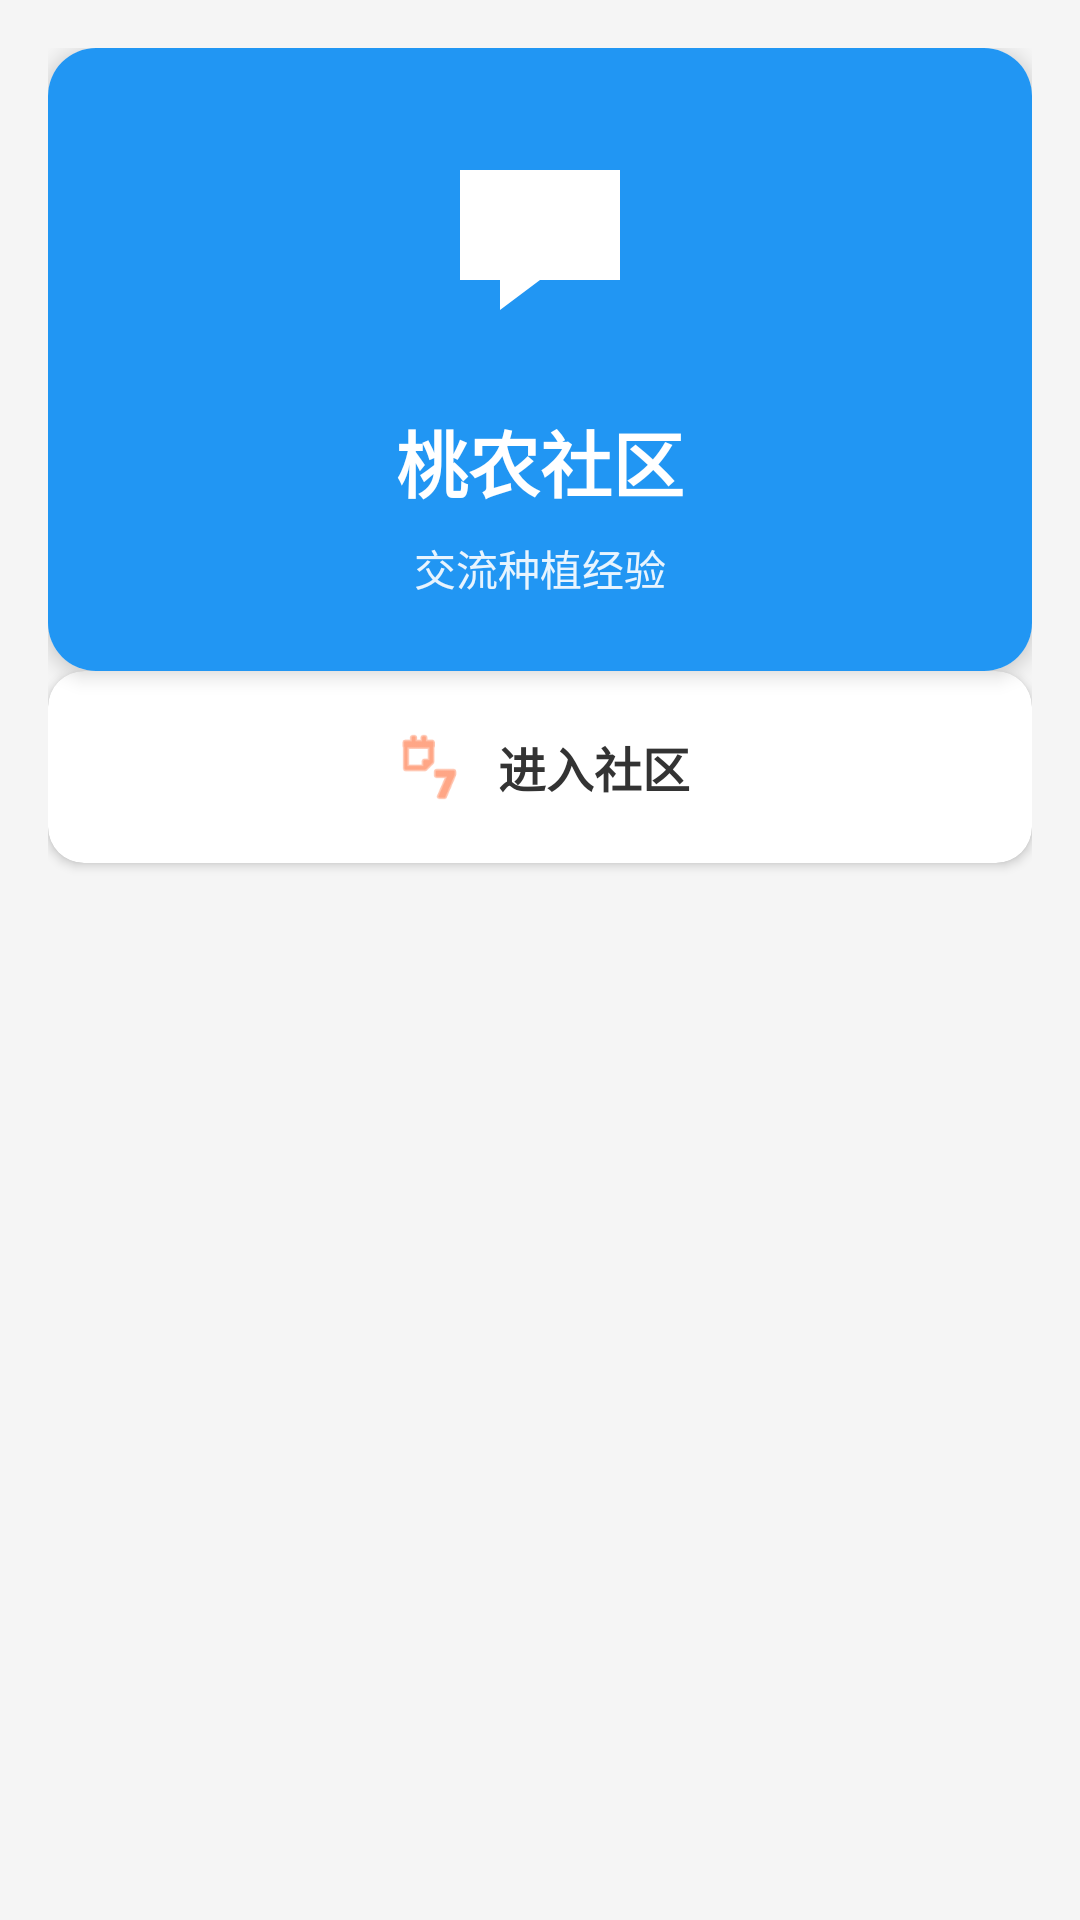

This screen was rendered from an Android layout file. Write that file and the resources it references.
<!-- AndroidManifest.xml: application theme Theme.HuiManTaoXiang -->
<!-- res/layout/fragment_community.xml -->
<?xml version="1.0" encoding="utf-8"?>
<androidx.constraintlayout.widget.ConstraintLayout xmlns:android="http://schemas.android.com/apk/res/android"
    xmlns:app="http://schemas.android.com/apk/res-auto"
    xmlns:tools="http://schemas.android.com/tools"
    android:layout_width="match_parent"
    android:layout_height="match_parent"
    android:background="#F5F5F5"
    android:padding="16dp">

    
    <androidx.cardview.widget.CardView
        android:id="@+id/main_card"
        android:layout_width="match_parent"
        android:layout_height="wrap_content"
        android:layout_marginBottom="16dp"
        app:layout_constraintTop_toTopOf="parent"
        app:layout_constraintStart_toStartOf="parent"
        app:layout_constraintEnd_toEndOf="parent"
        app:cardCornerRadius="16dp"
        app:cardElevation="4dp">

        <LinearLayout
            android:layout_width="match_parent"
            android:layout_height="wrap_content"
            android:orientation="vertical"
            android:padding="24dp"
            android:gravity="center"
            android:background="@color/color_card_community">

            <ImageView
                android:layout_width="80dp"
                android:layout_height="80dp"
                android:src="@drawable/ic_community"
                android:contentDescription="@string/feature_community_desc"
                android:tint="@color/white"
                android:layout_marginBottom="16dp" />

            <TextView
                android:layout_width="wrap_content"
                android:layout_height="wrap_content"
                android:text="@string/feature_community_title"
                android:textSize="24sp"
                android:textColor="@color/white"
                android:textStyle="bold"
                android:layout_marginBottom="8dp" />

            <TextView
                android:layout_width="wrap_content"
                android:layout_height="wrap_content"
                android:text="@string/feature_community_subtitle"
                android:textSize="14sp"
                android:textColor="@color/white"
                android:alpha="0.9" />
        </LinearLayout>
    </androidx.cardview.widget.CardView>

    
    <androidx.cardview.widget.CardView
        android:id="@+id/action_card"
        android:layout_width="0dp"
        android:layout_height="wrap_content"
        app:layout_constraintTop_toBottomOf="@id/main_card"
        app:layout_constraintStart_toStartOf="parent"
        app:layout_constraintEnd_toEndOf="parent"
        app:cardCornerRadius="12dp"
        app:cardElevation="2dp">

        <LinearLayout
            android:id="@+id/btn_start_community"
            android:layout_width="match_parent"
            android:layout_height="wrap_content"
            android:orientation="horizontal"
            android:padding="20dp"
            android:gravity="center"
            android:background="?attr/selectableItemBackground">

            <ImageView
                android:layout_width="24dp"
                android:layout_height="24dp"
                android:src="@android:drawable/ic_menu_week"
                android:tint="#FF6B35"
                android:layout_marginEnd="12dp" />

            <TextView
                android:layout_width="wrap_content"
                android:layout_height="wrap_content"
                android:text="进入社区"
                android:textSize="16sp"
                android:textColor="#333333"
                android:textStyle="bold" />
        </LinearLayout>
    </androidx.cardview.widget.CardView>

</androidx.constraintlayout.widget.ConstraintLayout>
<!-- resources referenced by this layout -->
<resources>
  <color name="color_card_community">#2196F3</color>
  <color name="white">#FFFFFFFF</color>
  <!-- drawable ic_community (drawable) -->
  <?xml version="1.0" encoding="utf-8"?>
  <vector xmlns:android="http://schemas.android.com/apk/res/android"
      android:width="64dp"
      android:height="64dp"
      android:viewportWidth="24"
      android:viewportHeight="24">
      
      <path
          android:fillColor="#FFFFFFFF"
          android:pathData="M4,5 L20,5 L20,16 L12,16 L8,19 L8,16 L4,16 Z" />
  </vector>
  <string name="feature_community_desc">桃农社区</string>
  <string name="feature_community_subtitle">交流种植经验</string>
  <string name="feature_community_title">桃农社区</string>
  <style name="Theme.HuiManTaoXiang" parent="Base.Theme.HuiManTaoXiang" />
  <style name="Base.Theme.HuiManTaoXiang" parent="Theme.Material3.DayNight.NoActionBar">
          
          
      </style>
</resources>
